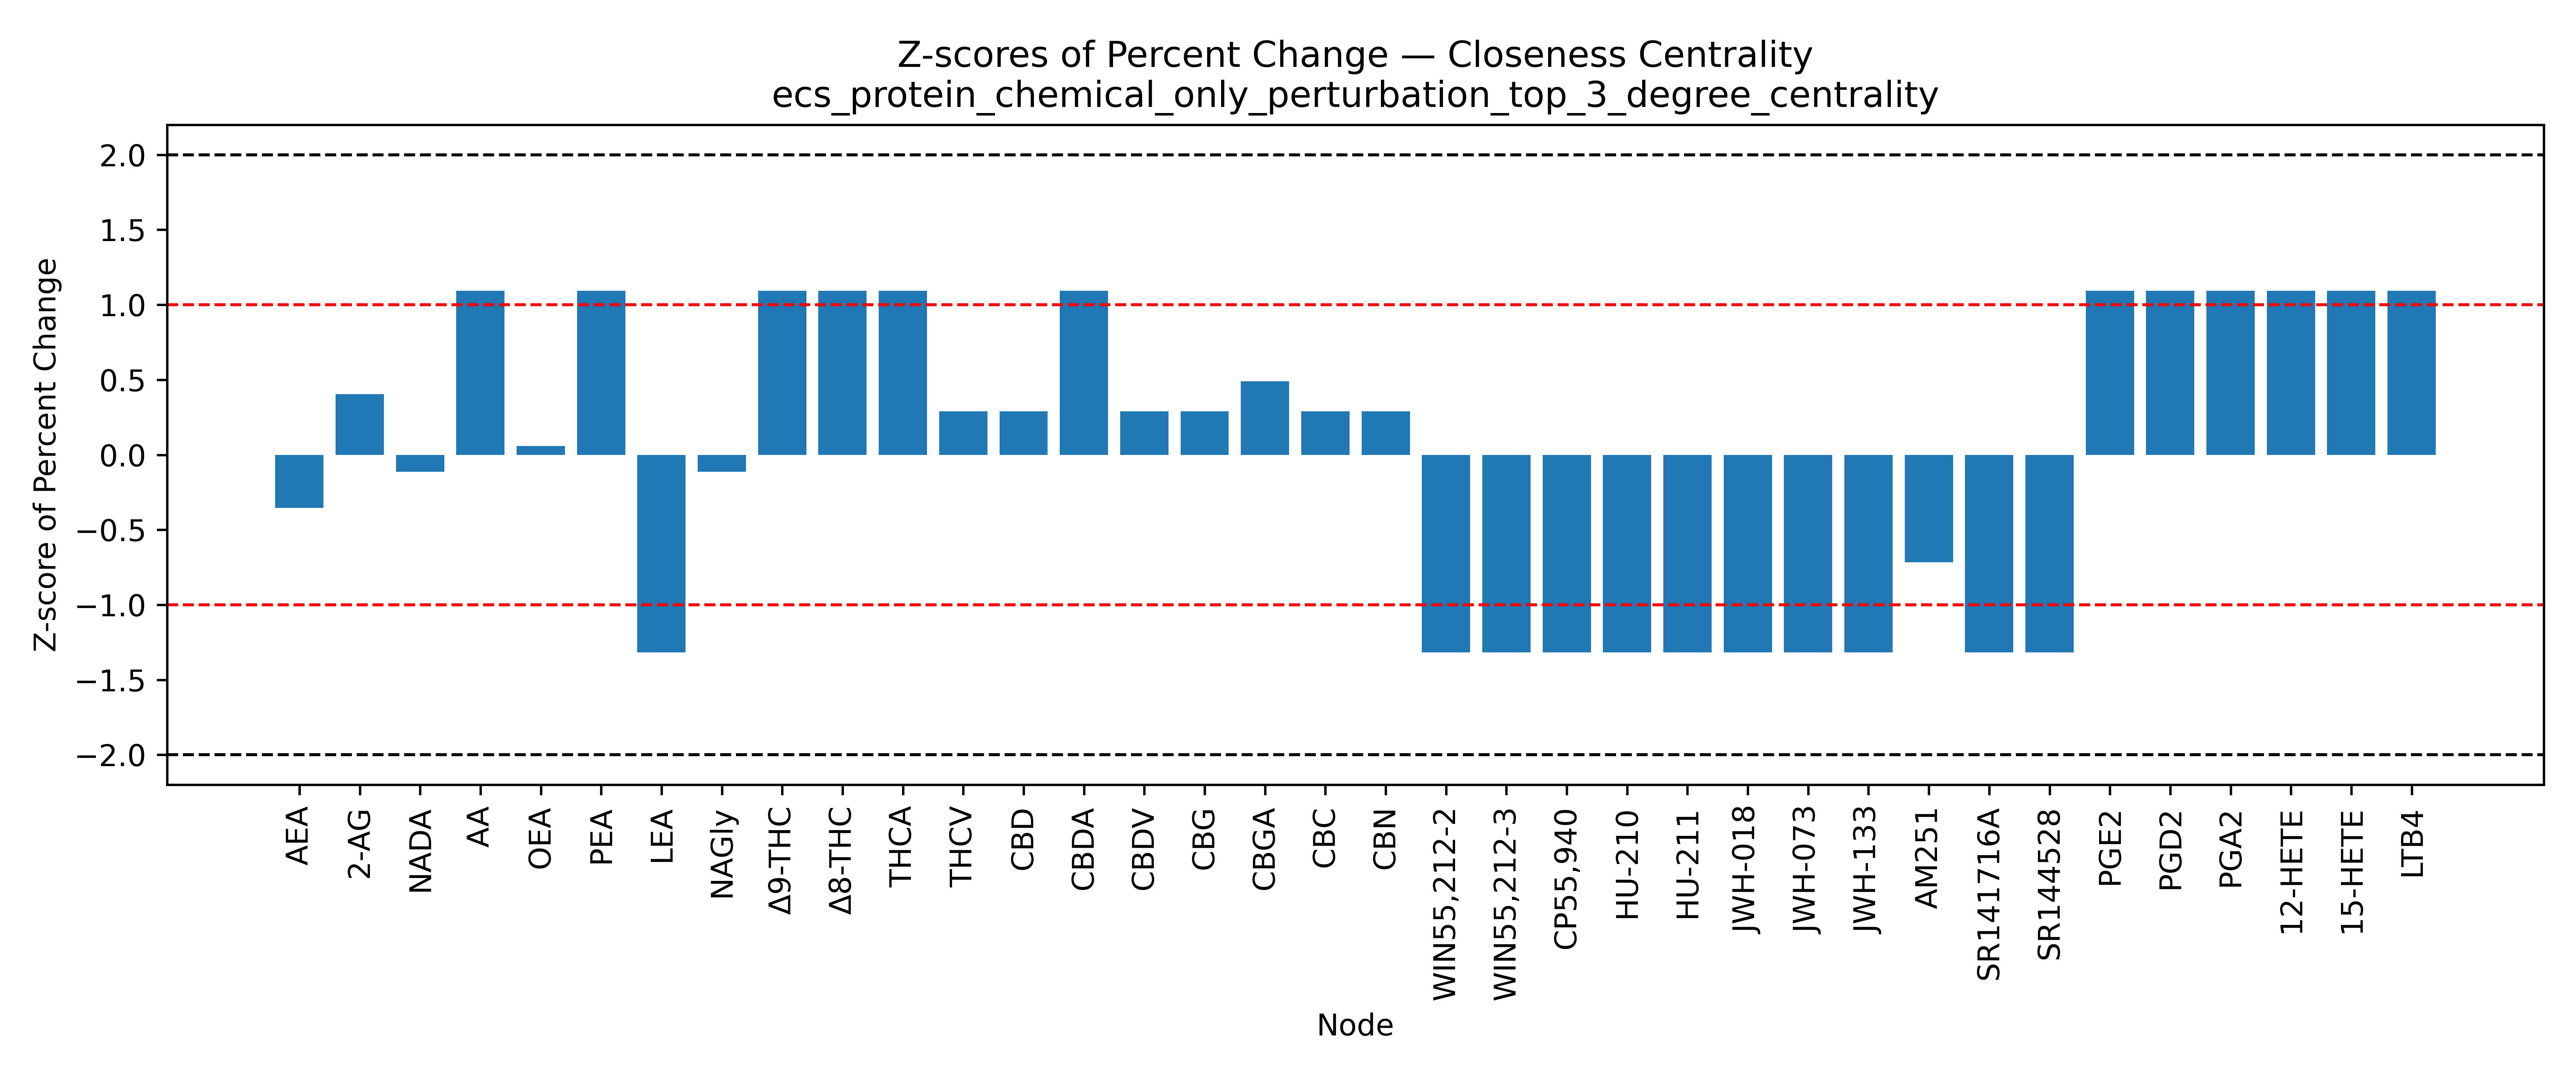

The data file committed next to this chart (first rows):
Node, Percent Change, Z Score, Mean (Percent Change), Std (Percent Change)
GPR55, , , -43.16, 43.12
GPR18, , , -43.16, 43.12
GPR119, , , -43.16, 43.12
TRPV2, , , -43.16, 43.12
TRPV3, , , -43.16, 43.12
TRPV4, , , -43.16, 43.12
PPARA, , , -43.16, 43.12
PPARD, , , -43.16, 43.12
PPARG, , , -43.16, 43.12
NR1I2, , , -43.16, 43.12
NAPEPLD, , , -43.16, 43.12
PLCB1, , , -43.16, 43.12
PLCE1, , , -43.16, 43.12
DAGLA, , , -43.16, 43.12
DAGLB, , , -43.16, 43.12
FAAH, , , -43.16, 43.12
NAAA, , , -43.16, 43.12
MGLL, , , -43.16, 43.12
ABHD6, , , -43.16, 43.12
ABHD12, , , -43.16, 43.12
PTGS2, , , -43.16, 43.12
ALOX5, , , -43.16, 43.12
ALOX12, , , -43.16, 43.12
ALOX15, , , -43.16, 43.12
FABP1, , , -43.16, 43.12
FABP3, , , -43.16, 43.12
FABP5, , , -43.16, 43.12
FABP7, , , -43.16, 43.12
HSPA1A, , , -43.16, 43.12
SLCO2B1, , , -43.16, 43.12
SLC22A5, , , -43.16, 43.12
GNAI1, , , -43.16, 43.12
GNAI2, , , -43.16, 43.12
GNAI3, , , -43.16, 43.12
ARRB1, , , -43.16, 43.12
GRK2, , , -43.16, 43.12
AKT1, , , -43.16, 43.12
AEA, -58.42, -0.3539, -43.16, 43.12
2-AG, -25.75, 0.4037, -43.16, 43.12
Noladin, , , -43.16, 43.12
Virodhamine, , , -43.16, 43.12
NADA, -48.03, -0.1129, -43.16, 43.12
AA, 3.947, 1.092, -43.16, 43.12
OEA, -40.6, 0.05931, -43.16, 43.12
PEA, 3.947, 1.092, -43.16, 43.12
LEA, -100.0, -1.318, -43.16, 43.12
NAGly, -48.03, -0.1129, -43.16, 43.12
Δ9-THC, 3.947, 1.092, -43.16, 43.12
Δ8-THC, 3.947, 1.092, -43.16, 43.12
THCA, 3.947, 1.092, -43.16, 43.12
THCV, -30.7, 0.2889, -43.16, 43.12
CBD, -30.7, 0.2889, -43.16, 43.12
CBDA, 3.947, 1.092, -43.16, 43.12
CBDV, -30.7, 0.2889, -43.16, 43.12
CBG, -30.7, 0.2889, -43.16, 43.12
CBGA, -22.04, 0.4897, -43.16, 43.12
CBC, -30.7, 0.2889, -43.16, 43.12
CBN, -30.7, 0.2889, -43.16, 43.12
CBL, , , -43.16, 43.12
WIN55,212-2, -100.0, -1.318, -43.16, 43.12
... 17 more rows
